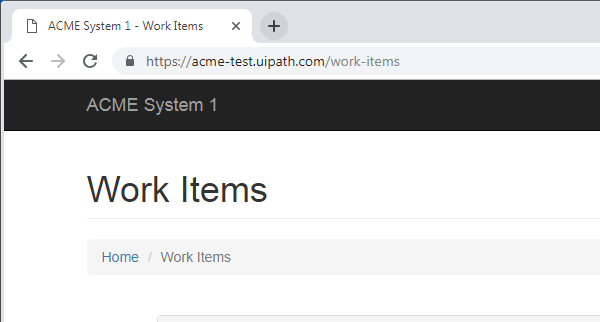
Task: Generate Yearly Report
Workflow: Retrieve Vender TaxId

Step 1: Attach Browser 'chrome.exe ACME' in window 'ACME System 1 - *' (chrome.exe)

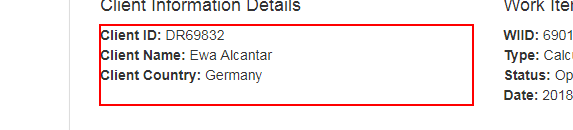
Step 2: get-attribute of the element